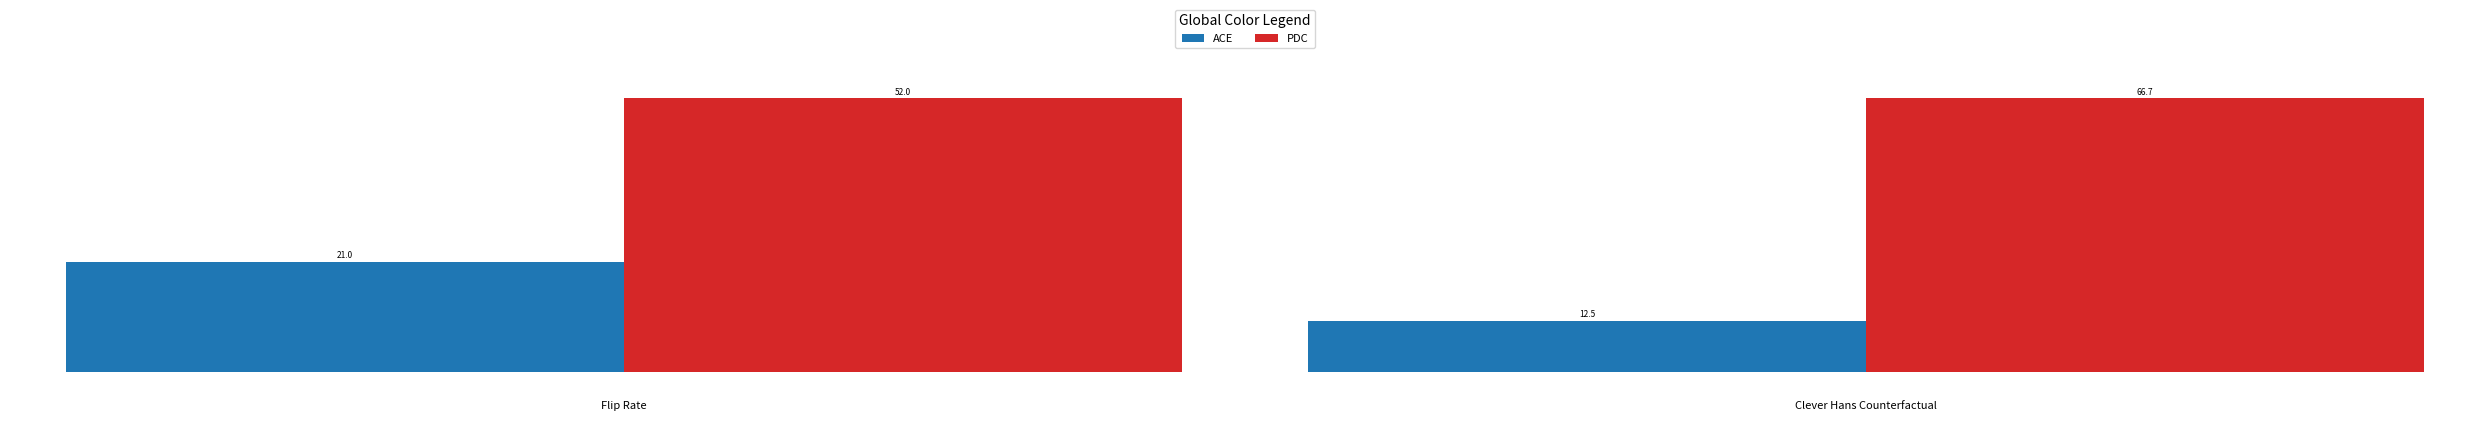

Python code for this plot:
import matplotlib.pyplot as plt
import numpy as np


def create_bar_diagram(data, title, ax, colors):
    """
    Creates a bar diagram with the given data and title.
    Args:
        data: A 1D numpy array containing the data for the bar diagram.
        title: The title of the bar diagram.
        ax: The matplotlib axes object.
        colors: A list of colors for the bars.
    """
    x = np.arange(len(data))
    width = 1.0  # Make bars touch each other
    rects = ax.bar(x, data, width, color=colors)
    ax.bar_label(rects, fmt="%.1f", label_type="edge", fontsize=6, padding=1)
    ax.set_xticks([])  # Remove x-axis ticks
    ax.set_yticks([])
    for spine in ax.spines.values():
        spine.set_visible(False)

    # Add title below the plot
    ax.text(0.5, -0.1, title, transform=ax.transAxes, ha="center", va="top", fontsize=8)


if __name__ == "__main__":
    # Example usage:
    data = np.array(
        [
            [21.0, 52.0],
            [12.5, 66.7],
        ]
    )
    labels = ["ACE", "PDC"]
    titles = ["Flip Rate", "Clever Hans Counterfactual"]
    colors = ["#1f77b4", "#d62728"]

    fig, axs = plt.subplots(
        1, data.shape[0], figsize=(25, 4)
    )  # Reduced height from 6 to 4
    plt.subplots_adjust(wspace=0.3, bottom=0.2)  # Adjusted bottom margin

    for i in range(data.shape[0]):
        create_bar_diagram(data[i], titles[i], ax=axs[i], colors=colors)

    # Add a global color legend
    legend_elements = [
        plt.Rectangle((0, 0), 1, 1, facecolor=color, edgecolor="none")
        for color in colors
    ]
    fig.legend(
        legend_elements,
        labels,
        loc="upper center",
        bbox_to_anchor=(0.5, 1.05),
        ncol=4,
        title="Global Color Legend",
        fontsize=8,
        title_fontsize=10,
    )

    plt.tight_layout()
    plt.subplots_adjust(top=0.85)  # Adjust top margin for legend
    plt.show()
